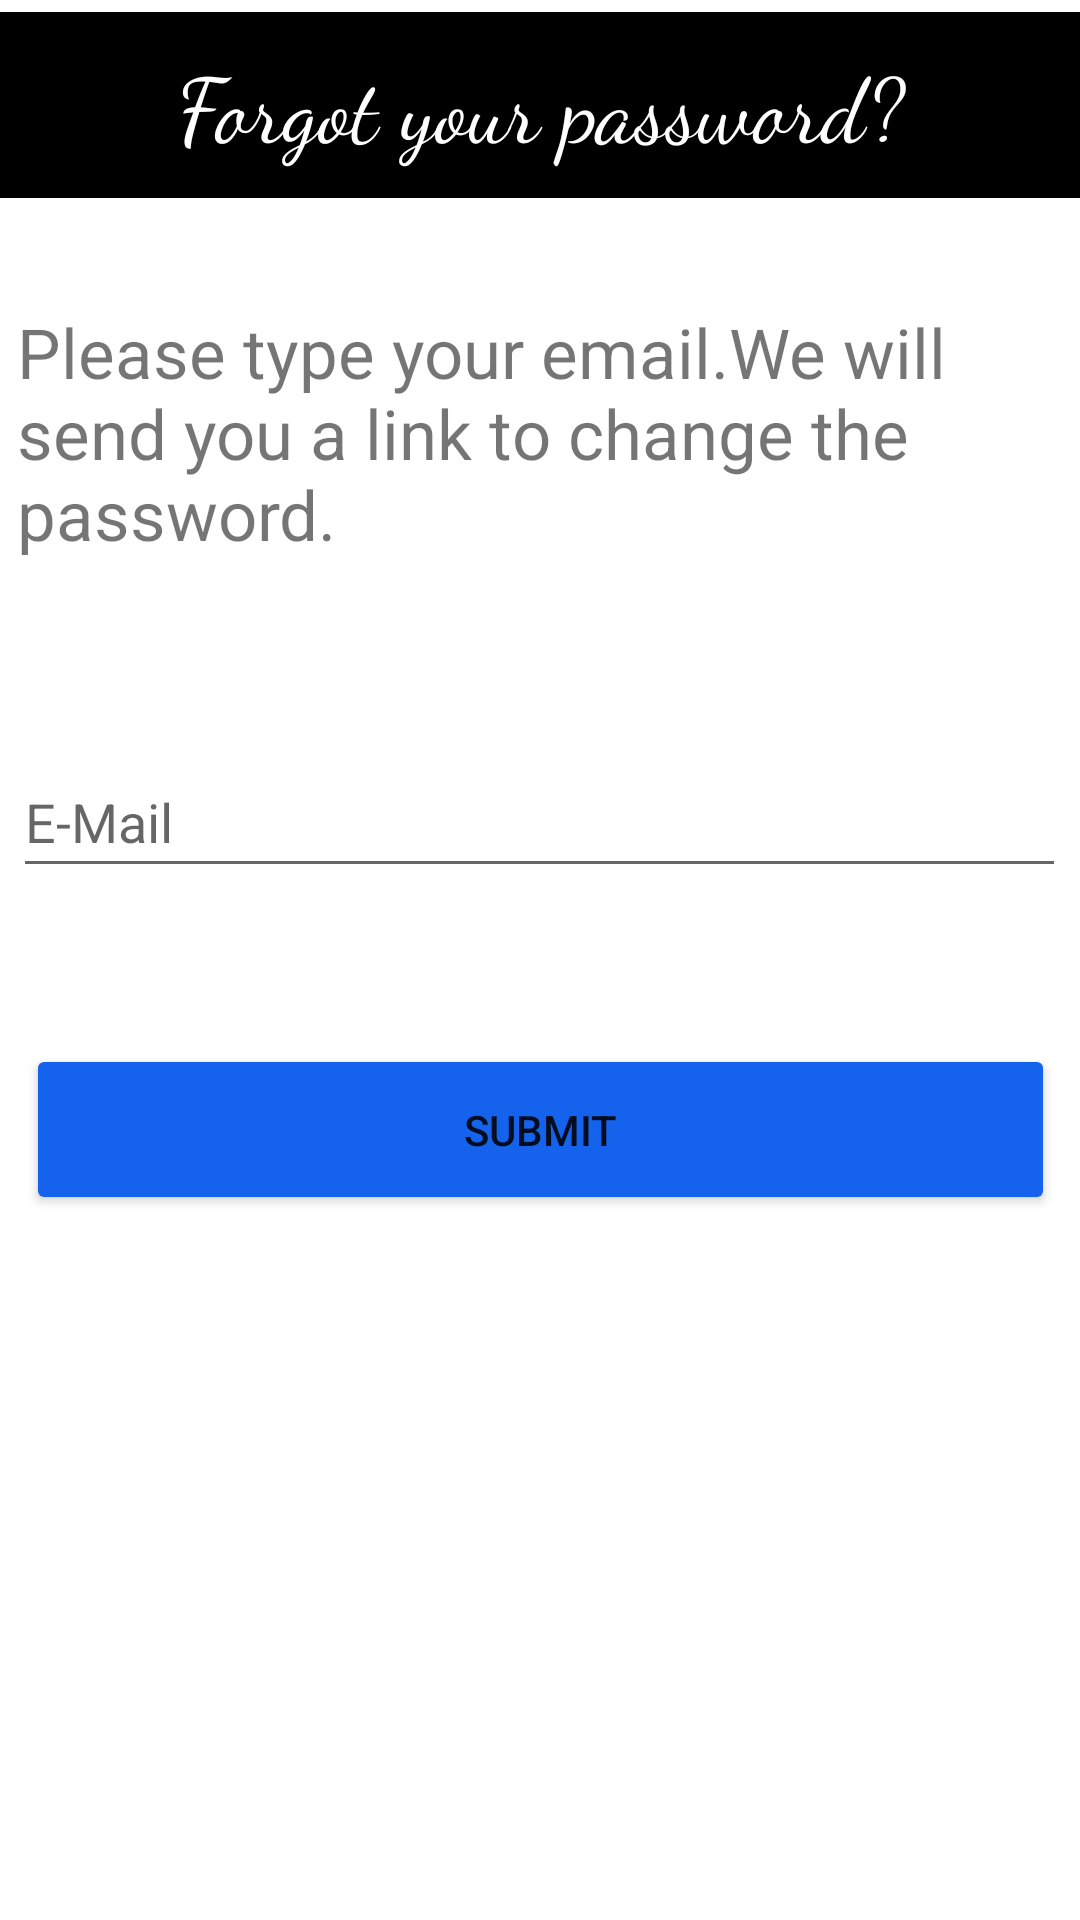

Write the Android layout XML for this screen, with the resource values it uses.
<!-- AndroidManifest.xml: application theme Theme.Mechanic.NoActionBar -->
<!-- res/layout/activity_resetpassword.xml -->
<?xml version="1.0" encoding="utf-8"?>
<androidx.constraintlayout.widget.ConstraintLayout xmlns:android="http://schemas.android.com/apk/res/android"
    xmlns:app="http://schemas.android.com/apk/res-auto"
    xmlns:tools="http://schemas.android.com/tools"
    android:layout_width="match_parent"
    android:layout_height="match_parent"
    tools:context=".resetpasswordActivity">

    <TextView
        android:id="@+id/textView5"
        android:layout_width="360dp"
        android:layout_height="62dp"
        android:layout_marginTop="4dp"
        android:background="@color/black"
        android:fontFamily="cursive"
        android:text="Forgot your password?"
        android:textColor="@color/white"
        android:textSize="30dp"
        android:gravity="center"
        app:layout_constraintEnd_toEndOf="parent"
        app:layout_constraintHorizontal_bias="0.588"
        app:layout_constraintStart_toStartOf="parent"
        app:layout_constraintTop_toTopOf="parent" />

    <TextView
        android:id="@+id/textView23"
        android:layout_width="352dp"
        android:layout_height="95dp"
        android:layout_marginTop="36dp"
        android:text="Please type your email.We will send you a link to change the password."
        android:textSize="23dp"
        app:layout_constraintEnd_toEndOf="parent"
        app:layout_constraintHorizontal_bias="0.728"
        app:layout_constraintStart_toStartOf="parent"
        app:layout_constraintTop_toBottomOf="@+id/textView5" />

    <EditText
        android:id="@+id/editTextTextEmailAddress2"
        android:layout_width="351dp"
        android:layout_height="47dp"
        android:layout_marginTop="52dp"
        android:ems="10"
        android:hint="E-Mail"
        android:inputType="textEmailAddress"
        app:layout_constraintEnd_toEndOf="parent"
        app:layout_constraintHorizontal_bias="0.497"
        app:layout_constraintStart_toStartOf="parent"
        app:layout_constraintTop_toBottomOf="@+id/textView23" />

    <Button
        android:id="@+id/button3"
        android:layout_width="343dp"
        android:layout_height="57dp"
        android:layout_marginTop="52dp"
        android:backgroundTint="@color/lightblue"
        android:text="SUBMIT"
        app:layout_constraintEnd_toEndOf="parent"
        app:layout_constraintStart_toStartOf="parent"
        app:layout_constraintTop_toBottomOf="@+id/editTextTextEmailAddress2" />
</androidx.constraintlayout.widget.ConstraintLayout>
<!-- resources referenced by this layout -->
<resources>
  <color name="black">#FF000000</color>
  <color name="lightblue">#1562ED</color>
  <color name="white">#FFFFFFFF</color>
  <style name="Theme.Mechanic.NoActionBar">
          <item name="windowActionBar">false</item>
          <item name="windowNoTitle">true</item>
      </style>
</resources>
